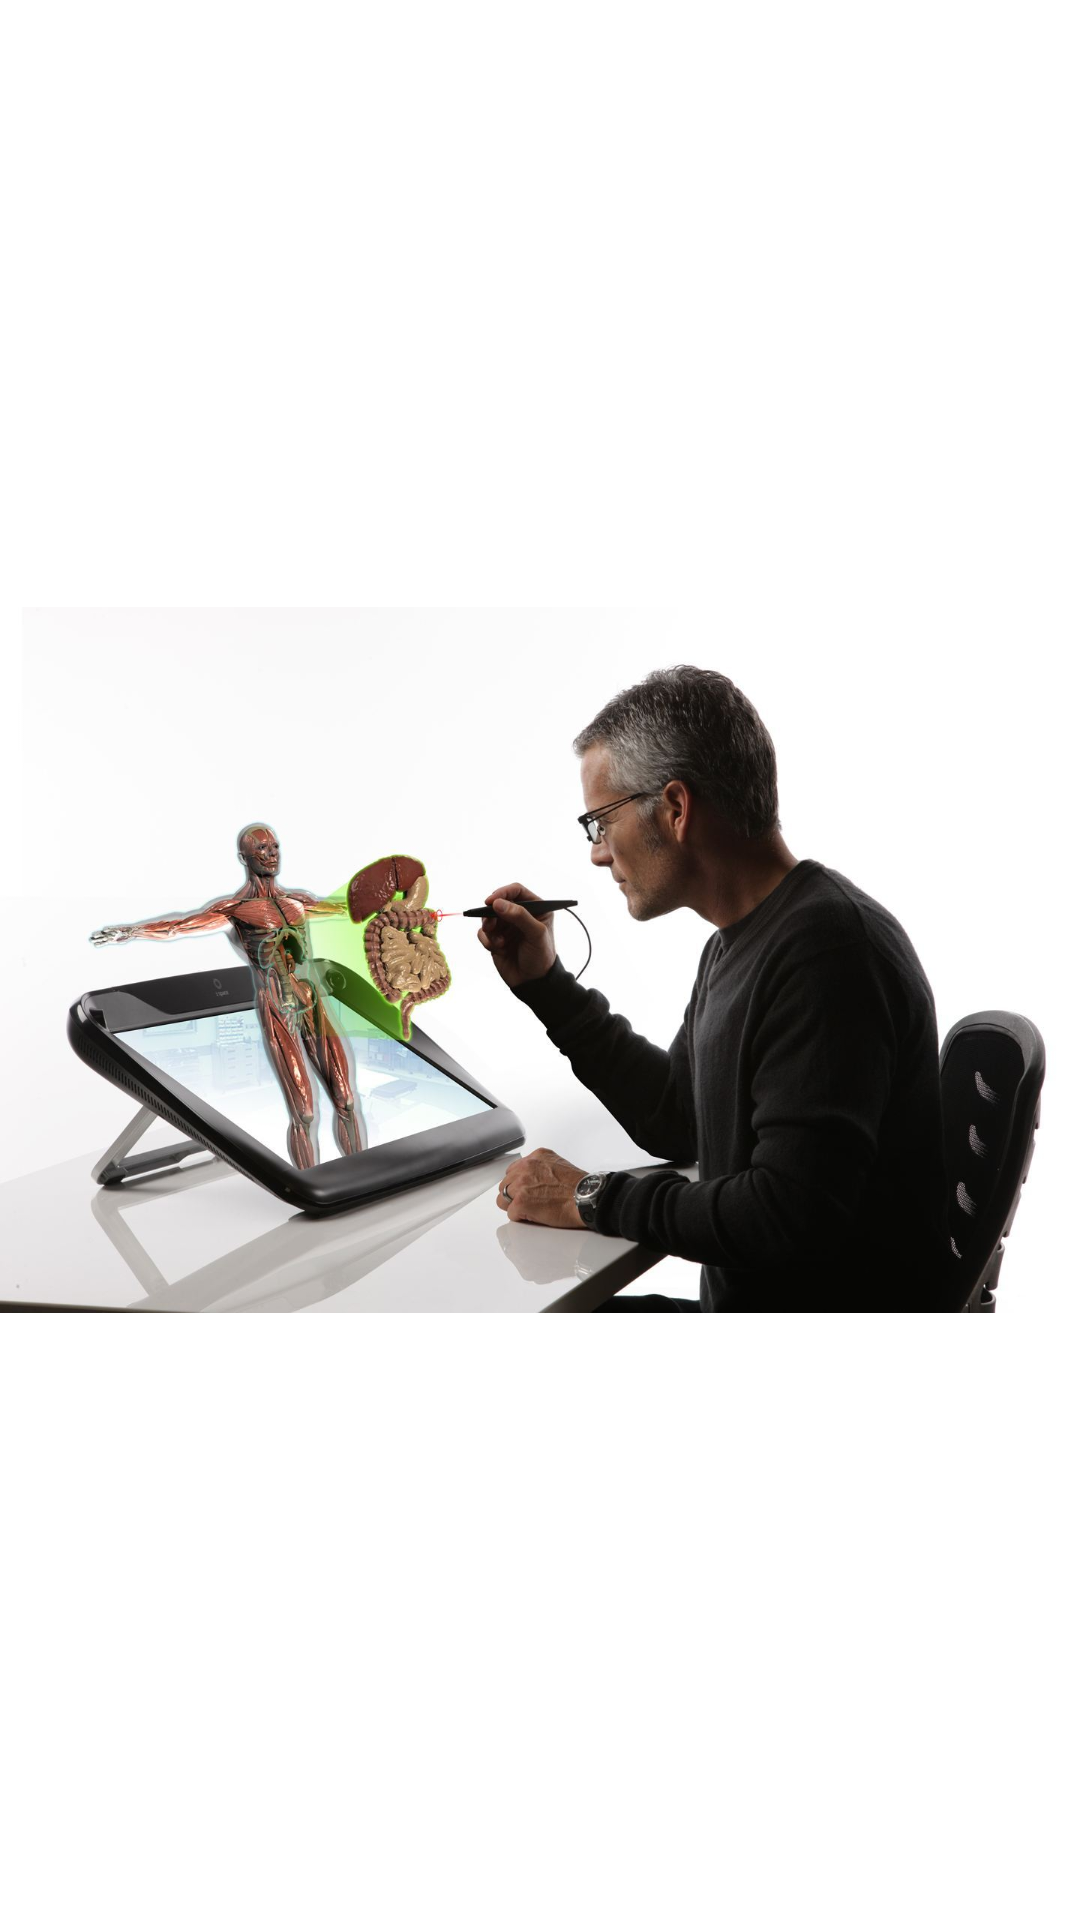

Reconstruct the res/layout file that produces this screen, plus the resources it refers to.
<!-- AndroidManifest.xml: application theme Theme.Rfw -->
<!-- res/layout/second_tab.xml -->
<?xml version="1.0" encoding="utf-8"?>
<androidx.constraintlayout.widget.ConstraintLayout xmlns:android="http://schemas.android.com/apk/res/android"
    xmlns:app="http://schemas.android.com/apk/res-auto"
    xmlns:tools="http://schemas.android.com/tools"
    android:id="@+id/constraintLayout"
    android:layout_width="match_parent"
    android:layout_height="match_parent"
    tools:context=".ui.main.PlaceholderFragment">

    <TextView
        android:id="@+id/section_label"
        android:layout_width="wrap_content"
        android:layout_height="wrap_content"
        android:layout_marginBottom="@dimen/activity_vertical_margin"
        android:layout_marginEnd="@dimen/activity_horizontal_margin"
        android:layout_marginStart="@dimen/activity_horizontal_margin"
        android:layout_marginTop="@dimen/activity_vertical_margin"
        app:layout_constraintLeft_toLeftOf="parent"
        app:layout_constraintTop_toTopOf="@+id/constraintLayout"
        tools:layout_constraintLeft_creator="1"
        tools:layout_constraintTop_creator="1" />

    <ImageView
        android:id="@+id/imageView2"
        android:layout_width="wrap_content"
        android:layout_height="wrap_content"
        android:src="@drawable/eon_ibench_mobile__1"
        app:layout_constraintStart_toStartOf="parent"
        app:layout_constraintTop_toTopOf="parent" />

</androidx.constraintlayout.widget.ConstraintLayout>
<!-- resources referenced by this layout -->
<resources>
  <!-- drawable eon_ibench_mobile__1: jpg bitmap (drawable, 101210 bytes) -->
  <style name="Theme.Rfw" parent="Theme.MaterialComponents.DayNight.DarkActionBar">
          
          <item name="colorPrimary">@color/purple_500</item>
          <item name="colorPrimaryVariant">@color/purple_700</item>
          <item name="colorOnPrimary">@color/white</item>
          
          <item name="colorSecondary">@color/teal_200</item>
          <item name="colorSecondaryVariant">@color/teal_700</item>
          <item name="colorOnSecondary">@color/black</item>
          
          <item name="android:statusBarColor" tools:targetApi="l">?attr/colorPrimaryVariant</item>
          
      </style>
  <!-- not gathered from this repository: default colours our renderer supplied (Android Studio template values) -->
  <color name="purple_500">#FF6200EE</color>
  <color name="purple_700">#FF3700B3</color>
  <color name="teal_200">#FF03DAC5</color>
  <color name="teal_700">#FF018786</color>
  <color name="black">#FF000000</color>
  <color name="white">#FFFFFFFF</color>
</resources>
